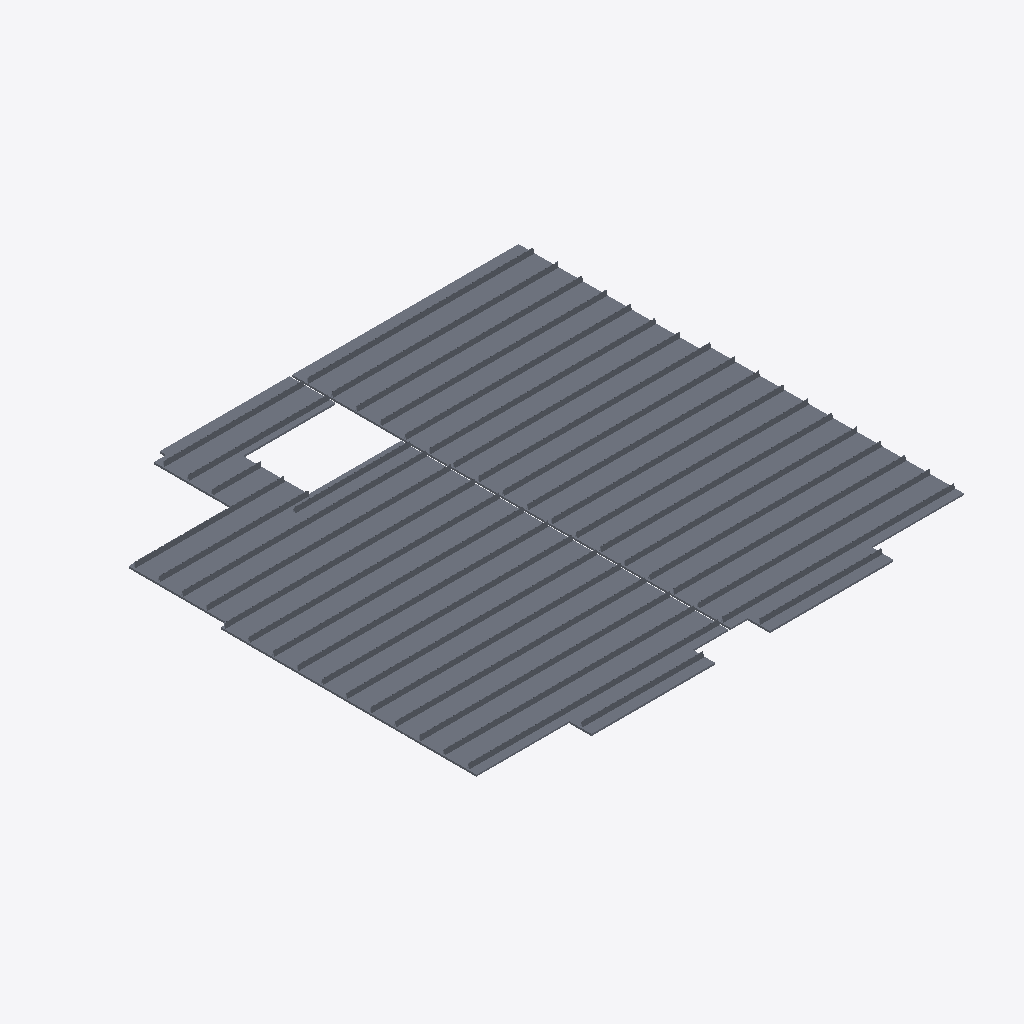
Isometric view of an IFC building model (IFC-SPF (STEP), schema IFC2X3, length unit millimetre), seen from the south-west, elements coloured by IFC class: 14 slabs (grey).
Extent 16.0 m × 15.1 m × 0.2 m (x, y, z). Storeys (1): Level 2 at 8.91 m. Elements (14): 14 IfcSlab.

HEADER;
FILE_DESCRIPTION(('ViewDefinition [CoordinationView]'),'2;1');
FILE_NAME('Project Number','2012-10-02T13:24:32',(''),(''),'iTConcrete','20100903_2115(x64)','');
FILE_SCHEMA(('IFC2X3'));
ENDSEC;
DATA;
#30=IFCPROJECT('TG00056XnG1Asua0kBKg00',#6,'Project Number',$,$,'','Project Status',(#21,#22),#18);
#34=IFCSITE('Cm0006L7R012G_i0KgMC00',#6,'Default',$,'',#132,$,$,.ELEMENT.,$,$,$,$,$);
#33=IFCBUILDING('Em000DKORm1BMpa0wARt00',#6,$,$,$,#134,$,$,.ELEMENT.,$,$,#7);
#31=IFCBUILDINGSTOREY('7W000AfjiW1AVJm0lRiS00',#6,'Level 2',$,$,#130,$,$,.ELEMENT.,8910.0);
#366=IFCSLAB('a00007sttG12jOK0Dh1z00',#6,'Breedplaat [202]',$,'Breedplaat [202]',#351,$,'202',.FLOOR.);
#564=IFCSLAB('Lm0001PpZm1DRBu0cB_W00',#6,'Breedplaat [203]',$,'Breedplaat [203]',#549,$,'203',.FLOOR.);
#762=IFCSLAB('OG000FHvL019fwq05Bar00',#6,'Breedplaat [204]',$,'Breedplaat [204]',#747,$,'204',.FLOOR.);
#962=IFCSLAB('Lm000DokQm1AZTK0yhIM00',#6,'Breedplaat [205]',$,'Breedplaat [205]',#945,$,'205',.FLOOR.);
#1709=IFCSLAB('Xm000EXQNW1EtnC0sBzI00',#6,'Breedplaat [209]',$,'Breedplaat [209]',#1694,$,'209',.FLOOR.);
#1907=IFCSLAB('100009X1a01ABeq0zv5300',#6,'Breedplaat [210]',$,'Breedplaat [210]',#1892,$,'210',.FLOOR.);
#2105=IFCSLAB('UW000CHhBm1COwa0YQbd00',#6,'Breedplaat [211]',$,'Breedplaat [211]',#2090,$,'211',.FLOOR.);
#2305=IFCSLAB('0m0005hBPW1CvTq06B6K00',#6,'Breedplaat [212]',$,'Breedplaat [212]',#2288,$,'212',.FLOOR.);
#2701=IFCSLAB('gW00066f9W19Ew0068ae00',#6,'Breedplaat [214]',$,'Breedplaat [214]',#2686,$,'214',.FLOOR.);
#2503=IFCSLAB('eW0004basW100Ha04AH200',#6,'Breedplaat [213]',$,'Breedplaat [213]',#2488,$,'213',.FLOOR.);
#1164=IFCSLAB('aG0004yhu010Guq0gg_C00',#6,'Breedplaat [206]',$,'Breedplaat [206]',#1145,$,'206',.FLOOR.);
#1409=IFCSLAB('Mm000C2iBG14izm01P_300',#6,'Breedplaat [207]',$,'Breedplaat [207]',#1390,$,'207',.FLOOR.);
#264=IFCSLAB('z00006GymW1F9pa0thDd00',#6,'Breedplaat [201]',$,'Breedplaat [201]',#249,$,'201',.FLOOR.);
#1607=IFCSLAB('1000075qjm1CiPu0Wva$00',#6,'Breedplaat [208]',$,'Breedplaat [208]',#1592,$,'208',.FLOOR.);
ENDSEC;
